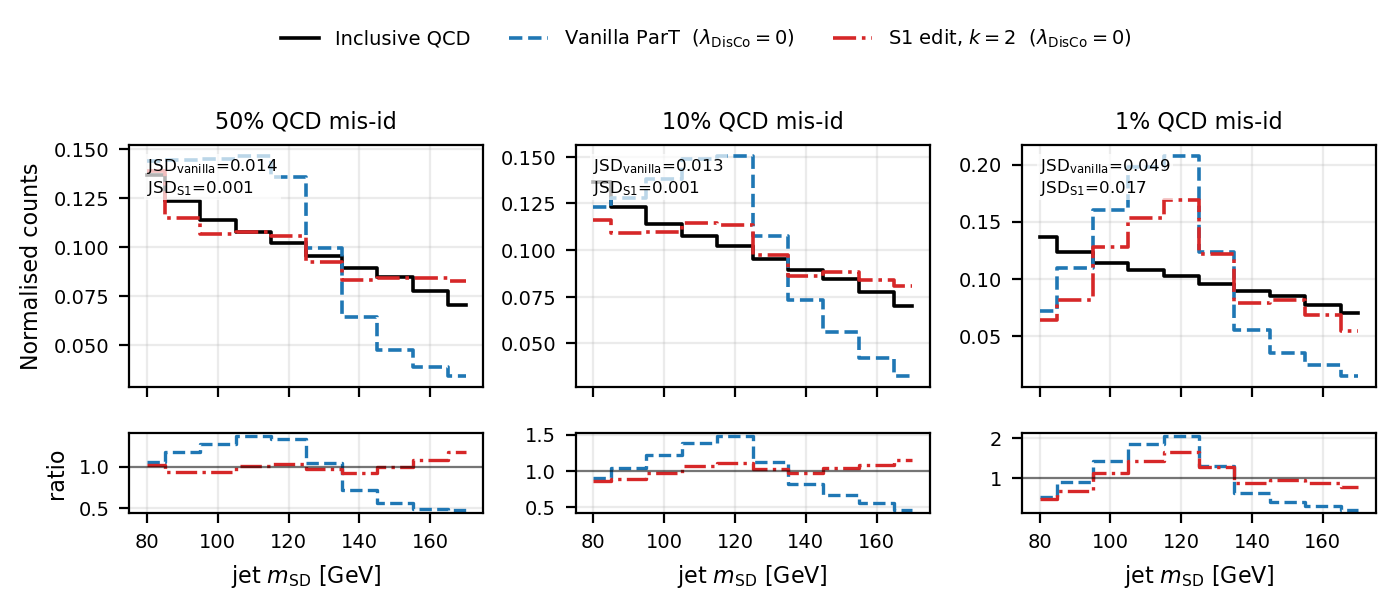

Values plotted in this chart, from the file beside it:
working_point, method, bin_lo, bin_hi, bin_center, density, n_jets
inclusive, inclusive_qcd, 75.0, 85.0, 80.0, 0.1366, 187587
inclusive, inclusive_qcd, 85.0, 95.0, 90.0, 0.1233, 187587
inclusive, inclusive_qcd, 95.0, 105.0, 100.0, 0.1138, 187587
inclusive, inclusive_qcd, 105.0, 115.0, 110.0, 0.1074, 187587
inclusive, inclusive_qcd, 115.0, 125.0, 120.0, 0.102, 187587
inclusive, inclusive_qcd, 125.0, 135.0, 130.0, 0.09541, 187587
inclusive, inclusive_qcd, 135.0, 145.0, 140.0, 0.08935, 187587
inclusive, inclusive_qcd, 145.0, 155.0, 150.0, 0.0846, 187587
inclusive, inclusive_qcd, 155.0, 165.0, 160.0, 0.07733, 187587
inclusive, inclusive_qcd, 165.0, 175.0, 170.0, 0.07018, 187587
50% QCD mis-id, vanilla_part_lambda0, 75.0, 85.0, 80.0, 0.144, 93793
50% QCD mis-id, vanilla_part_lambda0, 85.0, 95.0, 90.0, 0.1446, 93793
50% QCD mis-id, vanilla_part_lambda0, 95.0, 105.0, 100.0, 0.1452, 93793
50% QCD mis-id, vanilla_part_lambda0, 105.0, 115.0, 110.0, 0.1466, 93793
50% QCD mis-id, vanilla_part_lambda0, 115.0, 125.0, 120.0, 0.1356, 93793
50% QCD mis-id, vanilla_part_lambda0, 125.0, 135.0, 130.0, 0.09951, 93793
50% QCD mis-id, vanilla_part_lambda0, 135.0, 145.0, 140.0, 0.06437, 93793
50% QCD mis-id, vanilla_part_lambda0, 145.0, 155.0, 150.0, 0.04755, 93793
50% QCD mis-id, vanilla_part_lambda0, 155.0, 165.0, 160.0, 0.03861, 93793
50% QCD mis-id, vanilla_part_lambda0, 165.0, 175.0, 170.0, 0.03397, 93793
50% QCD mis-id, s1_k2_alpha1_lambda0, 75.0, 85.0, 80.0, 0.1389, 93793
50% QCD mis-id, s1_k2_alpha1_lambda0, 85.0, 95.0, 90.0, 0.1148, 93793
50% QCD mis-id, s1_k2_alpha1_lambda0, 95.0, 105.0, 100.0, 0.1069, 93793
50% QCD mis-id, s1_k2_alpha1_lambda0, 105.0, 115.0, 110.0, 0.1079, 93793
50% QCD mis-id, s1_k2_alpha1_lambda0, 115.0, 125.0, 120.0, 0.1058, 93793
50% QCD mis-id, s1_k2_alpha1_lambda0, 125.0, 135.0, 130.0, 0.09225, 93793
50% QCD mis-id, s1_k2_alpha1_lambda0, 135.0, 145.0, 140.0, 0.08308, 93793
50% QCD mis-id, s1_k2_alpha1_lambda0, 145.0, 155.0, 150.0, 0.08404, 93793
50% QCD mis-id, s1_k2_alpha1_lambda0, 155.0, 165.0, 160.0, 0.08395, 93793
50% QCD mis-id, s1_k2_alpha1_lambda0, 165.0, 175.0, 170.0, 0.08243, 93793
10% QCD mis-id, vanilla_part_lambda0, 75.0, 85.0, 80.0, 0.1232, 18759
10% QCD mis-id, vanilla_part_lambda0, 85.0, 95.0, 90.0, 0.1279, 18759
10% QCD mis-id, vanilla_part_lambda0, 95.0, 105.0, 100.0, 0.1383, 18759
10% QCD mis-id, vanilla_part_lambda0, 105.0, 115.0, 110.0, 0.1486, 18759
10% QCD mis-id, vanilla_part_lambda0, 115.0, 125.0, 120.0, 0.1506, 18759
10% QCD mis-id, vanilla_part_lambda0, 125.0, 135.0, 130.0, 0.1074, 18759
10% QCD mis-id, vanilla_part_lambda0, 135.0, 145.0, 140.0, 0.07324, 18759
10% QCD mis-id, vanilla_part_lambda0, 145.0, 155.0, 150.0, 0.05603, 18759
10% QCD mis-id, vanilla_part_lambda0, 155.0, 165.0, 160.0, 0.04238, 18759
10% QCD mis-id, vanilla_part_lambda0, 165.0, 175.0, 170.0, 0.03236, 18759
10% QCD mis-id, s1_k2_alpha1_lambda0, 75.0, 85.0, 80.0, 0.1164, 18759
10% QCD mis-id, s1_k2_alpha1_lambda0, 85.0, 95.0, 90.0, 0.1094, 18759
10% QCD mis-id, s1_k2_alpha1_lambda0, 95.0, 105.0, 100.0, 0.1097, 18759
10% QCD mis-id, s1_k2_alpha1_lambda0, 105.0, 115.0, 110.0, 0.1146, 18759
10% QCD mis-id, s1_k2_alpha1_lambda0, 115.0, 125.0, 120.0, 0.1133, 18759
10% QCD mis-id, s1_k2_alpha1_lambda0, 125.0, 135.0, 130.0, 0.09729, 18759
10% QCD mis-id, s1_k2_alpha1_lambda0, 135.0, 145.0, 140.0, 0.08636, 18759
10% QCD mis-id, s1_k2_alpha1_lambda0, 145.0, 155.0, 150.0, 0.08828, 18759
10% QCD mis-id, s1_k2_alpha1_lambda0, 155.0, 165.0, 160.0, 0.0838, 18759
10% QCD mis-id, s1_k2_alpha1_lambda0, 165.0, 175.0, 170.0, 0.08092, 18759
1% QCD mis-id, vanilla_part_lambda0, 75.0, 85.0, 80.0, 0.07196, 1876
1% QCD mis-id, vanilla_part_lambda0, 85.0, 95.0, 90.0, 0.1098, 1876
1% QCD mis-id, vanilla_part_lambda0, 95.0, 105.0, 100.0, 0.1604, 1876
1% QCD mis-id, vanilla_part_lambda0, 105.0, 115.0, 110.0, 0.1983, 1876
1% QCD mis-id, vanilla_part_lambda0, 115.0, 125.0, 120.0, 0.2079, 1876
1% QCD mis-id, vanilla_part_lambda0, 125.0, 135.0, 130.0, 0.1231, 1876
1% QCD mis-id, vanilla_part_lambda0, 135.0, 145.0, 140.0, 0.05544, 1876
1% QCD mis-id, vanilla_part_lambda0, 145.0, 155.0, 150.0, 0.03465, 1876
1% QCD mis-id, vanilla_part_lambda0, 155.0, 165.0, 160.0, 0.02399, 1876
1% QCD mis-id, vanilla_part_lambda0, 165.0, 175.0, 170.0, 0.01439, 1876
... 10 more rows
